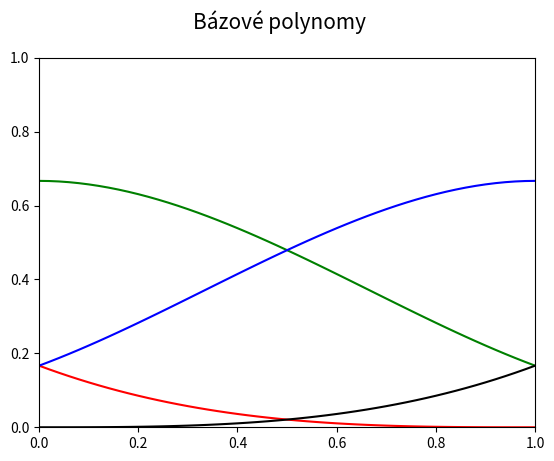

Write the Python code that produced this figure.
"""Bázové polynomy Coonsovy kubiky."""

#
# Použito v článku:
#
# Parametrické křivky používané v designu i při tvorbě animací
# https://www.root.cz/clanky/parametricke-krivky-pouzivane-v-designu-i-pri-tvorbe-animaci/
#
# Součást seriálu:
#
# Křivky nejen v počítačové grafice
# https://www.root.cz/serialy/krivky-nejen-v-pocitacove-grafice/
#
# Zdrojový kód tohoto skriptu ve stylu literate programming
# https://tisnik.github.io/presentations/appendix/lit_sources/parametric/Coons_basis_2.html
#

import numpy as np
import matplotlib.pyplot as plt

# hodnoty parametru t
t = np.arange(0, 1.05, 0.02)

# Coonsovy polynomy
C = [(1-t)**3,
     3*t**3 - 6*t**2 + 4,
     -3*t**3 + 3*t**2 + 3*t + 1,
     t**3]

# rozměry grafu při uložení: 640x480 pixelů
fig, ax = plt.subplots(1, figsize=(6.4, 4.8))

# titulek grafu
fig.suptitle('Bázové polynomy', fontsize=15)

# určení rozsahů na obou souřadných osách
ax.set_xlim(0, 1)
ax.set_ylim(0, 1)

# bázové polynomy
ax.plot(t, C[0]/6, 'r-')
ax.plot(t, C[1]/6, 'g-')
ax.plot(t, C[2]/6, 'b-')
ax.plot(t, C[3]/6, 'k-')

# uložení grafu do rastrového obrázku
plt.savefig("coons_basis.png")

# zobrazení grafu
plt.show()
